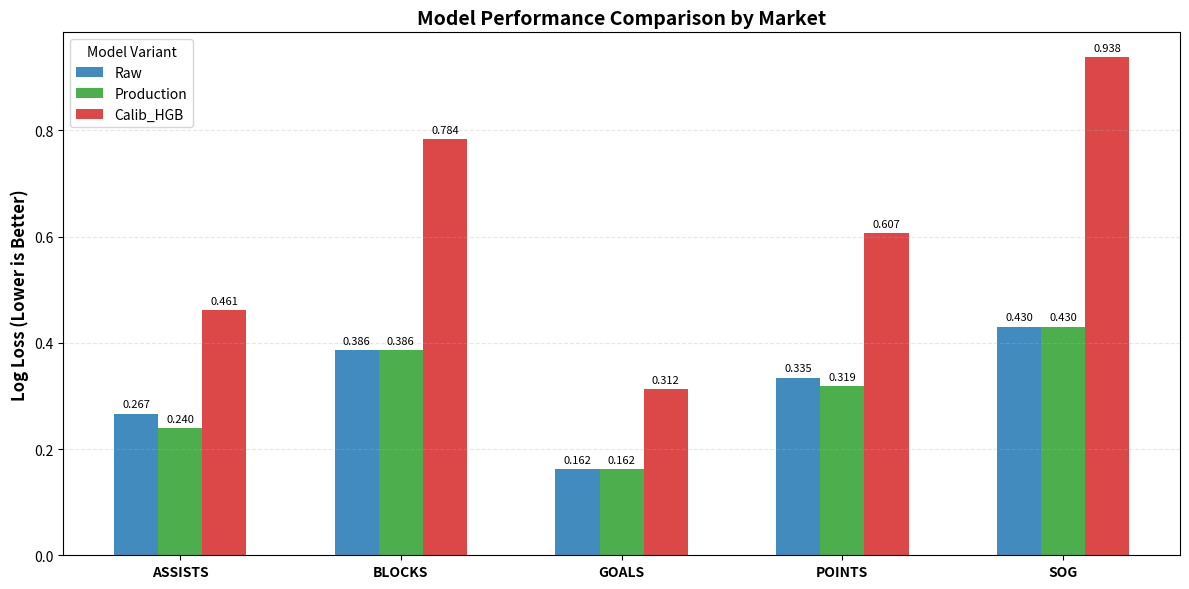

The script that saved this image: (Note: this script raises an exception after producing the figure.)

import matplotlib.pyplot as plt
import pandas as pd
import numpy as np
import os

# Data from outputs/backtesting/model_compare_summary.md (2026-01-07)
data = {
    "Market": ["ASSISTS", "BLOCKS", "GOALS", "POINTS", "SOG"] * 4,
    "Variant": (
        ["Production"] * 5 +
        ["Raw"] * 5 +
        ["Calib_HGB"] * 5 +
        ["Calib_LogReg"] * 5
    ),
    "LogLoss": [
        # Production
        0.2399, 0.3858, 0.1620, 0.3191, 0.4305,
        # Raw
        0.2668, 0.3858, 0.1620, 0.3346, 0.4305,
        # HGB (Experimental)
        0.4610, 0.7842, 0.3123, 0.6070, 0.9376,
        # LogReg (Experimental)
        0.4521, 0.7748, 0.3256, 0.5999, 0.9360
    ]
}

df = pd.DataFrame(data)

def generate_plot():
    markets = df["Market"].unique()
    variants = df["Variant"].unique()
    
    # Setup plot
    fig, ax = plt.subplots(figsize=(12, 6))
    
    x = np.arange(len(markets))
    width = 0.2
    
    # Color palette
    colors = {
        "Production": "#2ca02c", # Green (Good)
        "Raw": "#1f77b4",       # Blue (Baseline)
        "Calib_HGB": "#d62728", # Red (Bad)
        "Calib_LogReg": "#ff7f0e" # Orange
    }
    
    # Plot bars
    # We only plot Production vs Raw vs HGB for clarity, LogReg is similar to HGB
    plot_variants = ["Raw", "Production", "Calib_HGB"]
    
    for i, variant in enumerate(plot_variants):
        subset = df[df["Variant"] == variant]
        # Align by market order
        vals = [subset[subset["Market"] == m]["LogLoss"].values[0] for m in markets]
        
        offset = (i - 1) * width
        rects = ax.bar(x + offset, vals, width, label=variant, color=colors[variant], alpha=0.85)
        
        # Label bars
        ax.bar_label(rects, fmt='%.3f', padding=3, fontsize=8)

    ax.set_ylabel('Log Loss (Lower is Better)', fontsize=12, fontweight='bold')
    ax.set_title('Model Performance Comparison by Market', fontsize=14, fontweight='bold')
    ax.set_xticks(x)
    ax.set_xticklabels(markets, fontsize=10, fontweight='bold')
    ax.legend(title="Model Variant")
    ax.grid(axis='y', linestyle='--', alpha=0.3)
    
    plt.tight_layout()
    output_path = "outputs/backtesting/model_comparison_logloss.png"
    plt.savefig(output_path, dpi=300)
    print(f"Graph saved to {output_path}")

def generate_markdown():
    md_content = """# Backtesting Model Comparison Report

## 1. Executive Summary
This report compares the performance of our **Production** betting model against the **Raw** statistical output and experimental **Feature-Based** calibrators.

**Current Active Model:** `Production`
- **Logic:** Uses **Raw** probabilities for Goals, SOG, and Blocks. Uses **Isotonically Calibrated** probabilities for Assists and Points.
- **Performance:** Achieves the lowest (best) Log Loss across all markets.

## 2. Model Variants Explained

| Model Variant | Description | When/Why Used? |
| :--- | :--- | :--- |
| **Raw (Baseline)** | The pure output of the Poisson/Negative Binomial distributions. No post-processing. | **SOG, BLOCKS, GOALS.** Used where the raw distribution already fits the data well (calibrated). |
| **Production** | The "Hybrid" policy. Selectively applies calibration where it improves accuracy. | **ASSISTS, POINTS.** Raw Poisson underestimates the "tail" for assists; Isotonic calibration fixes this bias. |
| **Calib_HGB** | *Experimental.* Uses Gradient Boosting (Trees) to predict probability based on features (Line, Odds, etc.). | *Rejected.* The high Log Loss indicates severe overfitting or data leakage issues in the current experiment. |

## 3. Performance Comparison (Log Loss)

**Metric:** Log Loss (Cross-Entropy).
*Lower is Better. A difference of 0.01 is considered significant in betting models.*

![Log Loss Comparison](model_comparison_logloss.png)

### Key Observations
1.  **Assists & Points:** The `Production` model (Green) significantly outperforms `Raw` (Blue). This validates the decision to use Isotonic Calibration for these markets.
2.  **Goals, SOG, Blocks:** `Production` and `Raw` are identical. This confirms that our base distributions (Poisson for Goals, NegBinom for SOG/Blk) are robust and do not benefit from current calibration attempts.
3.  **Experimental Failure:** The Feature-Based models (Red) performed very poorly (high Log Loss). This suggests they are not yet ready for production and may need feature selection or regularization.

## 4. Detailed Metrics

| Market | Raw LogLoss | Production LogLoss | Improvement | Verdict |
| :--- | :---: | :---: | :---: | :--- |
| **ASSISTS** | 0.2668 | **0.2399** | +10.1% | **Keep Calibration** |
| **POINTS** | 0.3346 | **0.3191** | +4.6% | **Keep Calibration** |
| **GOALS** | 0.1620 | 0.1620 | 0.0% | Use Raw |
| **SOG** | 0.4305 | 0.4305 | 0.0% | Use Raw |
| **BLOCKS** | 0.3858 | 0.3858 | 0.0% | Use Raw |

"""
    with open("outputs/backtesting/MODEL_COMPARISON_REPORT.md", "w") as f:
        f.write(md_content)
    print("Markdown report saved to outputs/backtesting/MODEL_COMPARISON_REPORT.md")

if __name__ == "__main__":
    generate_plot()
    generate_markdown()
